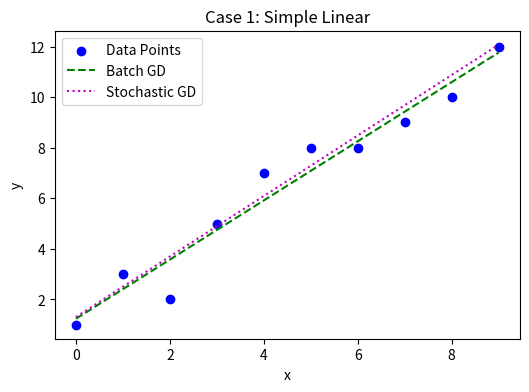
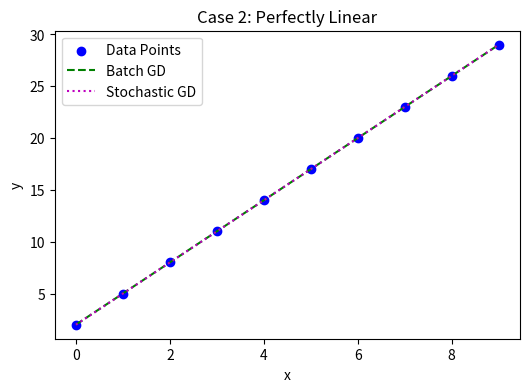
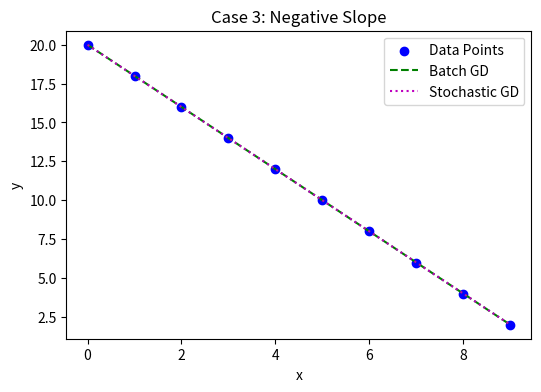
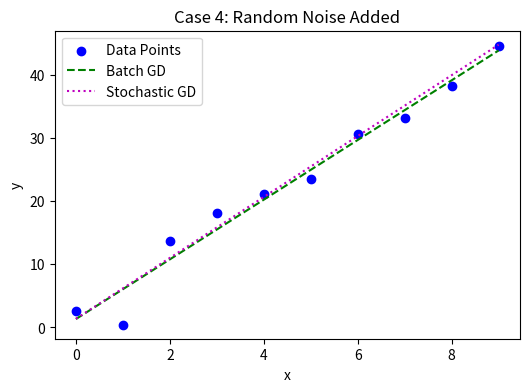

These figures' Python source, in order:
"""
Algorithm: Linear Regression using Gradient Descent (Batch & Stochastic)

Description:
This script implements Linear Regression using both Batch Gradient Descent (BGD) 
and Stochastic Gradient Descent (SGD).

Linear Regression fits a straight line to data points (x, y) by minimizing 
the Mean Squared Error (MSE) between the predicted and actual values.

Gradient Descent iteratively adjusts parameters (b0 - intercept, b1 - slope)
in the opposite direction of the gradient of the loss function.

Mathematical Formulation:
    y_pred = b0 + b1 * x
    Loss (MSE) = (1/n) * Σ(y - y_pred)²
    Gradients:
        ∂L/∂b0 = -(2/n) * Σ(y - y_pred)
        ∂L/∂b1 = -(2/n) * Σ(x * (y - y_pred))

Variants:
- Batch Gradient Descent: Uses all samples per iteration (stable but slower)
- Stochastic Gradient Descent: Uses one random sample per iteration (faster but noisier)

Time Complexity:
    - Batch Gradient Descent: O(n * epochs)
    - Stochastic Gradient Descent: O(epochs)
Space Complexity: O(1)
"""

import numpy as np
import matplotlib.pyplot as plt


def gradient_descent(x, y, lr=0.01, epochs=10000, tolerance=1e-6, stochastic=False):
    """
    Performs linear regression using Gradient Descent.
    
    Parameters:
        x (np.ndarray): Feature values
        y (np.ndarray): Target values
        lr (float): Learning rate
        epochs (int): Maximum iterations
        tolerance (float): Convergence threshold
        stochastic (bool): If True, performs Stochastic Gradient Descent
    
    Returns:
        tuple: (b0, b1) - Intercept and Slope
    """
    b0, b1 = 0, 0
    n = len(x)

    for epoch in range(epochs):
        if stochastic:
            # Stochastic Gradient Descent (single random sample)
            i = np.random.randint(0, n)
            xi, yi = x[i], y[i]
            y_pred = b0 + b1 * xi
            b0_grad = -(yi - y_pred)
            b1_grad = -(yi - y_pred) * xi
        else:
            # Batch Gradient Descent (uses full dataset)
            y_pred = b0 + b1 * x
            b0_grad = -np.sum(y - y_pred) / n
            b1_grad = -np.sum((y - y_pred) * x) / n

        # Parameter updates
        b0_new = b0 - lr * b0_grad
        b1_new = b1 - lr * b1_grad

        # Convergence check
        if abs(b0_new - b0) < tolerance and abs(b1_new - b1) < tolerance:
            print(f"✅ Converged after {epoch} epochs")
            break

        b0, b1 = b0_new, b1_new

    return b0, b1


# Example Test Cases
if __name__ == "__main__":
    test_cases = {
        "Case 1: Simple Linear": {
            "x": np.array([0, 1, 2, 3, 4, 5, 6, 7, 8, 9]),
            "y": np.array([1, 3, 2, 5, 7, 8, 8, 9, 10, 12])
        },
        "Case 2: Perfectly Linear": {
            "x": np.arange(0, 10),
            "y": 3 * np.arange(0, 10) + 2  # y = 3x + 2
        },
        "Case 3: Negative Slope": {
            "x": np.arange(0, 10),
            "y": 20 - 2 * np.arange(0, 10)  # y = -2x + 20
        },
        "Case 4: Random Noise Added": {
            "x": np.arange(0, 10),
            "y": 5 * np.arange(0, 10) + np.random.normal(0, 3, 10)  # y = 5x + noise
        }
    }

    for name, data in test_cases.items():
        print(f"\n=== {name} ===")
        x, y = data["x"], data["y"]

        # Batch Gradient Descent
        b0_gd, b1_gd = gradient_descent(x, y, lr=0.01, epochs=10000, stochastic=False)
        y_pred_gd = b0_gd + b1_gd * x

        # Stochastic Gradient Descent
        b0_sgd, b1_sgd = gradient_descent(x, y, lr=0.01, epochs=10000, stochastic=True)
        y_pred_sgd = b0_sgd + b1_sgd * x

        # Metrics
        SST = np.sum((y - np.mean(y))**2)
        SSE_gd = np.sum((y - y_pred_gd)**2)
        SSE_sgd = np.sum((y - y_pred_sgd)**2)
        R2_gd = 1 - (SSE_gd / SST)
        R2_sgd = 1 - (SSE_sgd / SST)

        # Print results
        print(f"Batch GD: Intercept={b0_gd:.4f}, Slope={b1_gd:.4f}, R²={R2_gd:.4f}")
        print(f"SGD:      Intercept={b0_sgd:.4f}, Slope={b1_sgd:.4f}, R²={R2_sgd:.4f}")

        # Visualization
        plt.figure(figsize=(6, 4))
        plt.scatter(x, y, color="blue", label="Data Points")
        plt.plot(x, y_pred_gd, "g--", label="Batch GD")
        plt.plot(x, y_pred_sgd, "m:", label="Stochastic GD")
        plt.xlabel("x")
        plt.ylabel("y")
        plt.legend()
        plt.title(f"{name}")
        plt.show()
